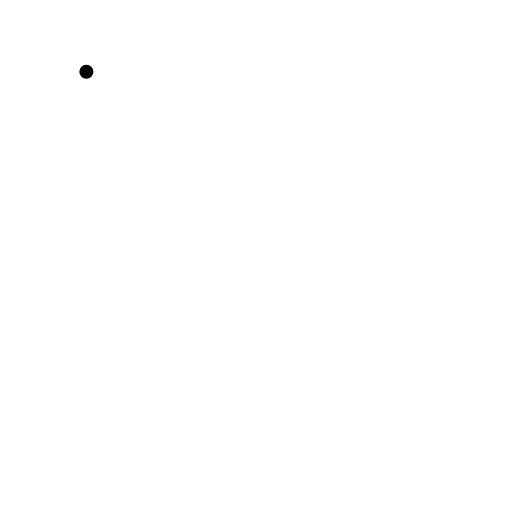
t = 0.00 s
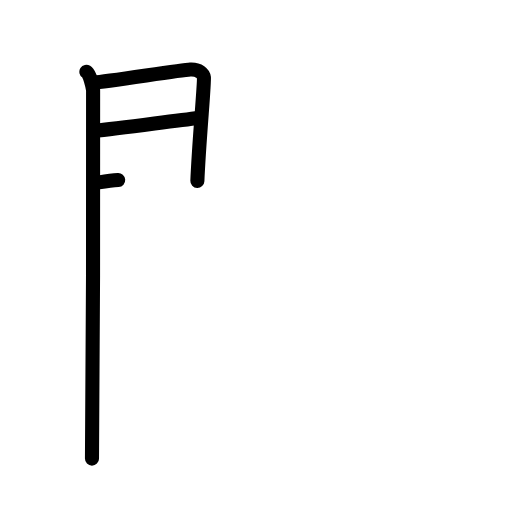
t = 3.25 s
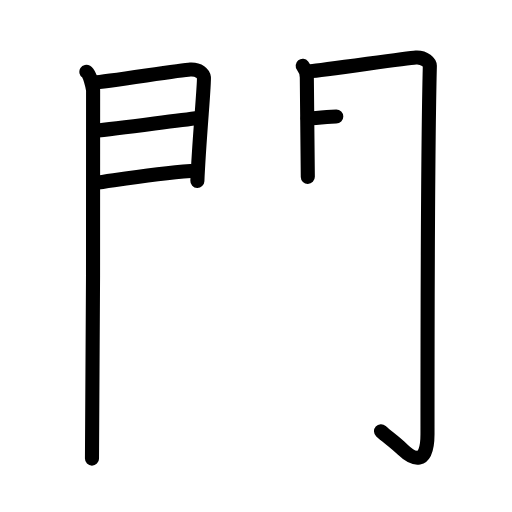
t = 6.25 s
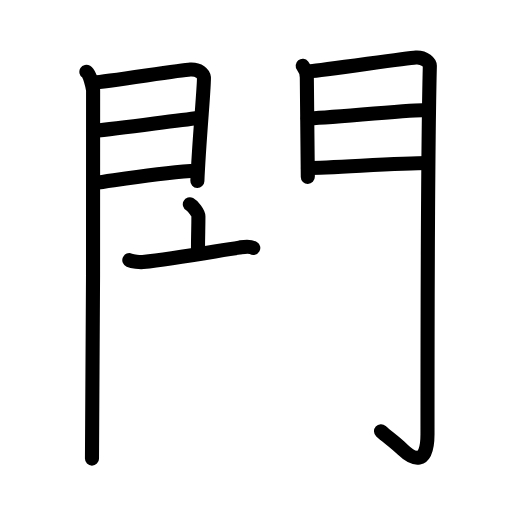
t = 9.58 s
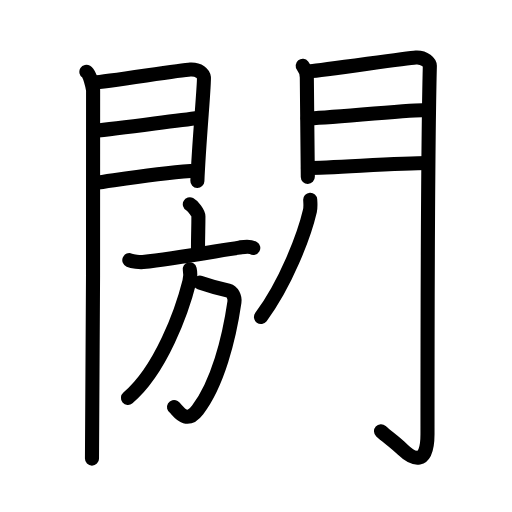
t = 12.88 s
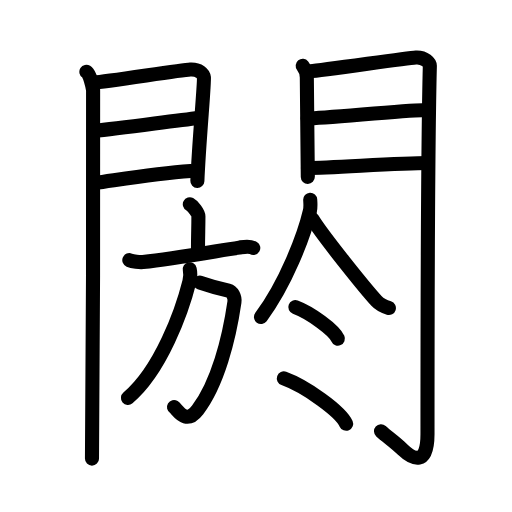
t = 16.00 s

The animated SVG that drew these frames (rendered in a browser with its animation timeline set to each time). Animation: 48 SMIL elements (animate=48); one cycle of 16.00 s.

<?xml version="1.0" encoding="UTF-8"?>
<!--
AniKanjiVG is licensed by CC-BY-SA Paul C. Sommerhoff (https://bitbucket.org/sommerhoff/anikanjivg).
AniKanjiVG uses KanjiVG which is licensed by CC-BY-SA Ulrich Apel (http://kanjivg.tagaini.net).
See also http://creativecommons.org/licenses/by-sa/3.0/
-->
<svg xmlns:kvg='http://kanjivg.tagaini.net' xmlns='http://www.w3.org/2000/svg' width='109' height='109' viewBox='0 0 109 109' style='fill:none;stroke:#000000;stroke-width:3;stroke-linecap:round;stroke-linejoin:round;' id="kvg:kanji_095bc"><g id="kvg:095bc" kvg:element="閼"><g id="kvg:095bc-g1" kvg:element="門" kvg:position="kamae" kvg:radical="general"><g id="kvg:095bc-g2" kvg:position="left"><path id="kvg:095bc-s1" kvg:type="㇑" d="M18.39,15.29c0.73,0.46,1.28,2.98,1.43,3.9c0.15,0.93-0.09,72.64-0.24,78.44"><animate attributeName="d" begin="0.0s" dur="0.5s" from="M18.39,15.29C18.39,15.29,18.39,15.29,18.39,15.29" to="M18.39,15.29c0.73,0.46,1.28,2.98,1.43,3.9" />
<animate attributeName="d" begin="0.5s" dur="0.5s" from="M18.39,15.29c0.73,0.46,1.28,2.98,1.43,3.9c0,0,0,0,0,0,0" to="M18.39,15.29c0.73,0.46,1.28,2.98,1.43,3.9c0.15,0.93-0.09,72.64-0.24,78.44" />
</path>
<path id="kvg:095bc-s2" kvg:type="㇕a" d="M20.02,17.58c2.44-0.1,18.27-2.66,20.49-2.78c1.85-0.1,2.81,0.91,2.9,1.71c0.14,1.23-1.06,13.76-1.39,22.01"><animate attributeName="d" begin="1.0s" dur="0.3333333333333333s" from="M20.02,17.58C20.02,17.58,20.02,17.58,20.02,17.58" to="M20.02,17.58c2.44-0.1,18.27-2.66,20.49-2.78" />
<animate attributeName="d" begin="1.3333333333333333s" dur="0.3333333333333333s" from="M20.02,17.58c2.44-0.1,18.27-2.66,20.49-2.78c0,0,0,0,0,0,0" to="M20.02,17.58c2.44-0.1,18.27-2.66,20.49-2.78c1.85-0.1,2.81,0.91,2.9,1.71" />
<animate attributeName="d" begin="1.6666666666666665s" dur="0.3333333333333333s" from="M20.02,17.58c2.44-0.1,18.27-2.66,20.49-2.78c1.85-0.1,2.81,0.91,2.9,1.71c0,0,0,0,0,0,0" to="M20.02,17.58c2.44-0.1,18.27-2.66,20.49-2.78c1.85-0.1,2.81,0.91,2.9,1.71c0.14,1.23-1.06,13.76-1.39,22.01" />
<animate attributeName="d" begin="0s" dur="1.0s" from="M-100,-100" to="M-100,-100" />
</path>
<path id="kvg:095bc-s3" kvg:type="㇐a" d="M19.95,27.89c5.99-0.59,16.62-2.12,22.38-2.76"><animate attributeName="d" begin="2.0s" dur="1.0s" from="M19.95,27.89C19.95,27.89,19.95,27.89,19.95,27.89" to="M19.95,27.89c5.99-0.59,16.62-2.12,22.38-2.76" />
<animate attributeName="d" begin="0s" dur="2.0s" from="M-100,-100" to="M-100,-100" />
</path>
<path id="kvg:095bc-s4" kvg:type="㇐a" d="M20.02,38.98c8.11-1.15,13.39-2.03,20.56-2.56"><animate attributeName="d" begin="3.0s" dur="1.0s" from="M20.02,38.98C20.02,38.98,20.02,38.98,20.02,38.98" to="M20.02,38.98c8.11-1.15,13.39-2.03,20.56-2.56" />
<animate attributeName="d" begin="0s" dur="3.0s" from="M-100,-100" to="M-100,-100" />
</path>
</g>
<g id="kvg:095bc-g3" kvg:position="right"><path id="kvg:095bc-s5" kvg:type="㇑" d="M64.44,14.01c0.44,0.55,0.88,1.74,0.88,2.48c0,0.74,0.21,20.81,0.21,21.17"><animate attributeName="d" begin="4.0s" dur="0.5s" from="M64.44,14.01C64.44,14.01,64.44,14.01,64.44,14.01" to="M64.44,14.01c0.44,0.55,0.88,1.74,0.88,2.48" />
<animate attributeName="d" begin="4.5s" dur="0.5s" from="M64.44,14.01c0.44,0.55,0.88,1.74,0.88,2.48c0,0,0,0,0,0,0" to="M64.44,14.01c0.44,0.55,0.88,1.74,0.88,2.48c0,0.74,0.21,20.81,0.21,21.17" />
<animate attributeName="d" begin="0s" dur="4.0s" from="M-100,-100" to="M-100,-100" />
</path>
<path id="kvg:095bc-s6" kvg:type="㇆a" d="M66.05,15.16c2.49-0.11,20.21-2.79,22.49-2.92c1.9-0.11,2.98,1.15,2.97,1.8c-0.49,19.46-0.5,64.29-0.5,78.4c0,6.88-3.14,5.32-5.31,3.25c-1.78-1.7-3.14-2.59-4.59-3.89"><animate attributeName="d" begin="5.0s" dur="0.2s" from="M66.05,15.16C66.05,15.16,66.05,15.16,66.05,15.16" to="M66.05,15.16c2.49-0.11,20.21-2.79,22.49-2.92" />
<animate attributeName="d" begin="5.2s" dur="0.2s" from="M66.05,15.16c2.49-0.11,20.21-2.79,22.49-2.92c0,0,0,0,0,0,0" to="M66.05,15.16c2.49-0.11,20.21-2.79,22.49-2.92c1.9-0.11,2.98,1.15,2.97,1.8" />
<animate attributeName="d" begin="5.4s" dur="0.2s" from="M66.05,15.16c2.49-0.11,20.21-2.79,22.49-2.92c1.9-0.11,2.98,1.15,2.97,1.8c0,0,0,0,0,0,0" to="M66.05,15.16c2.49-0.11,20.21-2.79,22.49-2.92c1.9-0.11,2.98,1.15,2.97,1.8c-0.49,19.46-0.5,64.29-0.5,78.4" />
<animate attributeName="d" begin="5.6s" dur="0.2s" from="M66.05,15.16c2.49-0.11,20.21-2.79,22.49-2.92c1.9-0.11,2.98,1.15,2.97,1.8c-0.49,19.46-0.5,64.29-0.5,78.4c0,0,0,0,0,0,0" to="M66.05,15.16c2.49-0.11,20.21-2.79,22.49-2.92c1.9-0.11,2.98,1.15,2.97,1.8c-0.49,19.46-0.5,64.29-0.5,78.4c0,6.88-3.14,5.32-5.31,3.25" />
<animate attributeName="d" begin="5.8s" dur="0.2s" from="M66.05,15.16c2.49-0.11,20.21-2.79,22.49-2.92c1.9-0.11,2.98,1.15,2.97,1.8c-0.49,19.46-0.5,64.29-0.5,78.4c0,6.88-3.14,5.32-5.31,3.25c0,0,0,0,0,0,0" to="M66.05,15.16c2.49-0.11,20.21-2.79,22.49-2.92c1.9-0.11,2.98,1.15,2.97,1.8c-0.49,19.46-0.5,64.29-0.5,78.4c0,6.88-3.14,5.32-5.31,3.25c-1.78-1.7-3.14-2.59-4.59-3.89" />
<animate attributeName="d" begin="0s" dur="5.0s" from="M-100,-100" to="M-100,-100" />
</path>
<path id="kvg:095bc-s7" kvg:type="㇐a" d="M65.49,25.22c3.38,0,20.59-1.74,24.4-1.74"><animate attributeName="d" begin="6.0s" dur="1.0s" from="M65.49,25.22C65.49,25.22,65.49,25.22,65.49,25.22" to="M65.49,25.22c3.38,0,20.59-1.74,24.4-1.74" />
<animate attributeName="d" begin="0s" dur="6.0s" from="M-100,-100" to="M-100,-100" />
</path>
<path id="kvg:095bc-s8" kvg:type="㇐a" d="M65.55,35.76c4.99,0,19.09-1.06,25.55-1.06"><animate attributeName="d" begin="7.0s" dur="1.0s" from="M65.55,35.76C65.55,35.76,65.55,35.76,65.55,35.76" to="M65.55,35.76c4.99,0,19.09-1.06,25.55-1.06" />
<animate attributeName="d" begin="0s" dur="7.0s" from="M-100,-100" to="M-100,-100" />
</path>
</g>
</g>
<g id="kvg:095bc-g4" kvg:element="於"><g id="kvg:095bc-g5" kvg:element="方" kvg:position="left"><g id="kvg:095bc-g6" kvg:element="亠" kvg:position="top"><path id="kvg:095bc-s9" kvg:type="㇑a" d="M40.41,43.5c0.69,0.37,1.83,1.82,1.83,2.56c0,2.74-0.09,3.72-0.09,7.38"><animate attributeName="d" begin="8.0s" dur="0.5s" from="M40.41,43.5C40.41,43.5,40.41,43.5,40.41,43.5" to="M40.41,43.5c0.69,0.37,1.83,1.82,1.83,2.56" />
<animate attributeName="d" begin="8.5s" dur="0.5s" from="M40.41,43.5c0.69,0.37,1.83,1.82,1.83,2.56c0,0,0,0,0,0,0" to="M40.41,43.5c0.69,0.37,1.83,1.82,1.83,2.56c0,2.74-0.09,3.72-0.09,7.38" />
<animate attributeName="d" begin="0s" dur="8.0s" from="M-100,-100" to="M-100,-100" />
</path>
<path id="kvg:095bc-s10" kvg:type="㇐" d="M27.53,55.38c0.72,0.3,2.24,0.49,2.91,0.41c6.58-0.72,15.31-2.29,20.49-3.08c1.12-0.17,2.15-0.41,2.99,0.09"><animate attributeName="d" begin="9.0s" dur="0.3333333333333333s" from="M27.53,55.38C27.53,55.38,27.53,55.38,27.53,55.38" to="M27.53,55.38c0.72,0.3,2.24,0.49,2.91,0.41" />
<animate attributeName="d" begin="9.333333333333334s" dur="0.3333333333333333s" from="M27.53,55.38c0.72,0.3,2.24,0.49,2.91,0.41c0,0,0,0,0,0,0" to="M27.53,55.38c0.72,0.3,2.24,0.49,2.91,0.41c6.58-0.72,15.31-2.29,20.49-3.08" />
<animate attributeName="d" begin="9.666666666666666s" dur="0.3333333333333333s" from="M27.53,55.38c0.72,0.3,2.24,0.49,2.91,0.41c6.58-0.72,15.31-2.29,20.49-3.08c0,0,0,0,0,0,0" to="M27.53,55.38c0.72,0.3,2.24,0.49,2.91,0.41c6.58-0.72,15.31-2.29,20.49-3.08c1.12-0.17,2.15-0.41,2.99,0.09" />
<animate attributeName="d" begin="0s" dur="9.0s" from="M-100,-100" to="M-100,-100" />
</path>
</g>
<g id="kvg:095bc-g7" kvg:position="bottom"><path id="kvg:095bc-s11" kvg:type="㇆a" d="M42.57,60.15c1.53,0.53,3.73,1.18,6.06,1.72c0.81,0.19,1.43,1.4,1.28,2.42c-1.15,7.93-3.6,17.43-7.83,22.97c-2.59,3.4-4.28-0.13-5.04-0.59"><animate attributeName="d" begin="10.0s" dur="0.25s" from="M42.57,60.15C42.57,60.15,42.57,60.15,42.57,60.15" to="M42.57,60.15c1.53,0.53,3.73,1.18,6.06,1.72" />
<animate attributeName="d" begin="10.25s" dur="0.25s" from="M42.57,60.15c1.53,0.53,3.73,1.18,6.06,1.72c0,0,0,0,0,0,0" to="M42.57,60.15c1.53,0.53,3.73,1.18,6.06,1.72c0.81,0.19,1.43,1.4,1.28,2.42" />
<animate attributeName="d" begin="10.5s" dur="0.25s" from="M42.57,60.15c1.53,0.53,3.73,1.18,6.06,1.72c0.81,0.19,1.43,1.4,1.28,2.42c0,0,0,0,0,0,0" to="M42.57,60.15c1.53,0.53,3.73,1.18,6.06,1.72c0.81,0.19,1.43,1.4,1.28,2.42c-1.15,7.93-3.6,17.43-7.83,22.97" />
<animate attributeName="d" begin="10.75s" dur="0.25s" from="M42.57,60.15c1.53,0.53,3.73,1.18,6.06,1.72c0.81,0.19,1.43,1.4,1.28,2.42c-1.15,7.93-3.6,17.43-7.83,22.97c0,0,0,0,0,0,0" to="M42.57,60.15c1.53,0.53,3.73,1.18,6.06,1.72c0.81,0.19,1.43,1.4,1.28,2.42c-1.15,7.93-3.6,17.43-7.83,22.97c-2.59,3.4-4.28-0.13-5.04-0.59" />
<animate attributeName="d" begin="0s" dur="10.0s" from="M-100,-100" to="M-100,-100" />
</path>
<path id="kvg:095bc-s12" kvg:type="㇒" d="M40.39,57.32c0.19,0.81,0.15,1.71-0.07,2.62c-1.56,6.24-6.07,18.85-13.08,24.76"><animate attributeName="d" begin="11.0s" dur="0.5s" from="M40.39,57.32C40.39,57.32,40.39,57.32,40.39,57.32" to="M40.39,57.32c0.19,0.81,0.15,1.71-0.07,2.62" />
<animate attributeName="d" begin="11.5s" dur="0.5s" from="M40.39,57.32c0.19,0.81,0.15,1.71-0.07,2.62c0,0,0,0,0,0,0" to="M40.39,57.32c0.19,0.81,0.15,1.71-0.07,2.62c-1.56,6.24-6.07,18.85-13.08,24.76" />
<animate attributeName="d" begin="0s" dur="11.0s" from="M-100,-100" to="M-100,-100" />
</path>
</g>
</g>
<g id="kvg:095bc-g8" kvg:position="right"><path id="kvg:095bc-s13" kvg:type="㇒" d="M66.04,42.52c0.03,0.59,0.13,1.54-0.06,2.36c-1.26,5.38-5.12,15.44-10.42,22.6"><animate attributeName="d" begin="12.0s" dur="0.5s" from="M66.04,42.52C66.04,42.52,66.04,42.52,66.04,42.52" to="M66.04,42.52c0.03,0.59,0.13,1.54-0.06,2.36" />
<animate attributeName="d" begin="12.5s" dur="0.5s" from="M66.04,42.52c0.03,0.59,0.13,1.54-0.06,2.36c0,0,0,0,0,0,0" to="M66.04,42.52c0.03,0.59,0.13,1.54-0.06,2.36c-1.26,5.38-5.12,15.44-10.42,22.6" />
<animate attributeName="d" begin="0s" dur="12.0s" from="M-100,-100" to="M-100,-100" />
</path>
<path id="kvg:095bc-s14" kvg:type="㇏" d="M66.49,46.61c2.13,3.5,11.32,14.92,13.68,17.48c0.8,0.87,1.82,1.24,2.62,1.49"><animate attributeName="d" begin="13.0s" dur="0.5s" from="M66.49,46.61C66.49,46.61,66.49,46.61,66.49,46.61" to="M66.49,46.61c2.13,3.5,11.32,14.92,13.68,17.48" />
<animate attributeName="d" begin="13.5s" dur="0.5s" from="M66.49,46.61c2.13,3.5,11.32,14.92,13.68,17.48c0,0,0,0,0,0,0" to="M66.49,46.61c2.13,3.5,11.32,14.92,13.68,17.48c0.8,0.87,1.82,1.24,2.62,1.49" />
<animate attributeName="d" begin="0s" dur="13.0s" from="M-100,-100" to="M-100,-100" />
</path>
<g id="kvg:095bc-g9" kvg:element="冫" kvg:variant="true"><g id="kvg:095bc-g10" kvg:element="丶" kvg:position="top"><path id="kvg:095bc-s15" kvg:type="㇔" d="M62.87,65.38c3.2,1.19,8.26,4.87,9.06,6.71"><animate attributeName="d" begin="14.0s" dur="1.0s" from="M62.87,65.38C62.87,65.38,62.87,65.38,62.87,65.38" to="M62.87,65.38c3.2,1.19,8.26,4.87,9.06,6.71" />
<animate attributeName="d" begin="0s" dur="14.0s" from="M-100,-100" to="M-100,-100" />
</path>
</g>
<g id="kvg:095bc-g11" kvg:element="丶" kvg:position="bottom"><path id="kvg:095bc-s16" kvg:type="㇔" d="M60.43,80.56c4.68,1.7,12.09,7.01,13.26,9.66"><animate attributeName="d" begin="15.0s" dur="1.0s" from="M60.43,80.56C60.43,80.56,60.43,80.56,60.43,80.56" to="M60.43,80.56c4.68,1.7,12.09,7.01,13.26,9.66" />
<animate attributeName="d" begin="0s" dur="15.0s" from="M-100,-100" to="M-100,-100" />
</path>
</g>
</g>
</g>
</g>
</g>
</svg>
